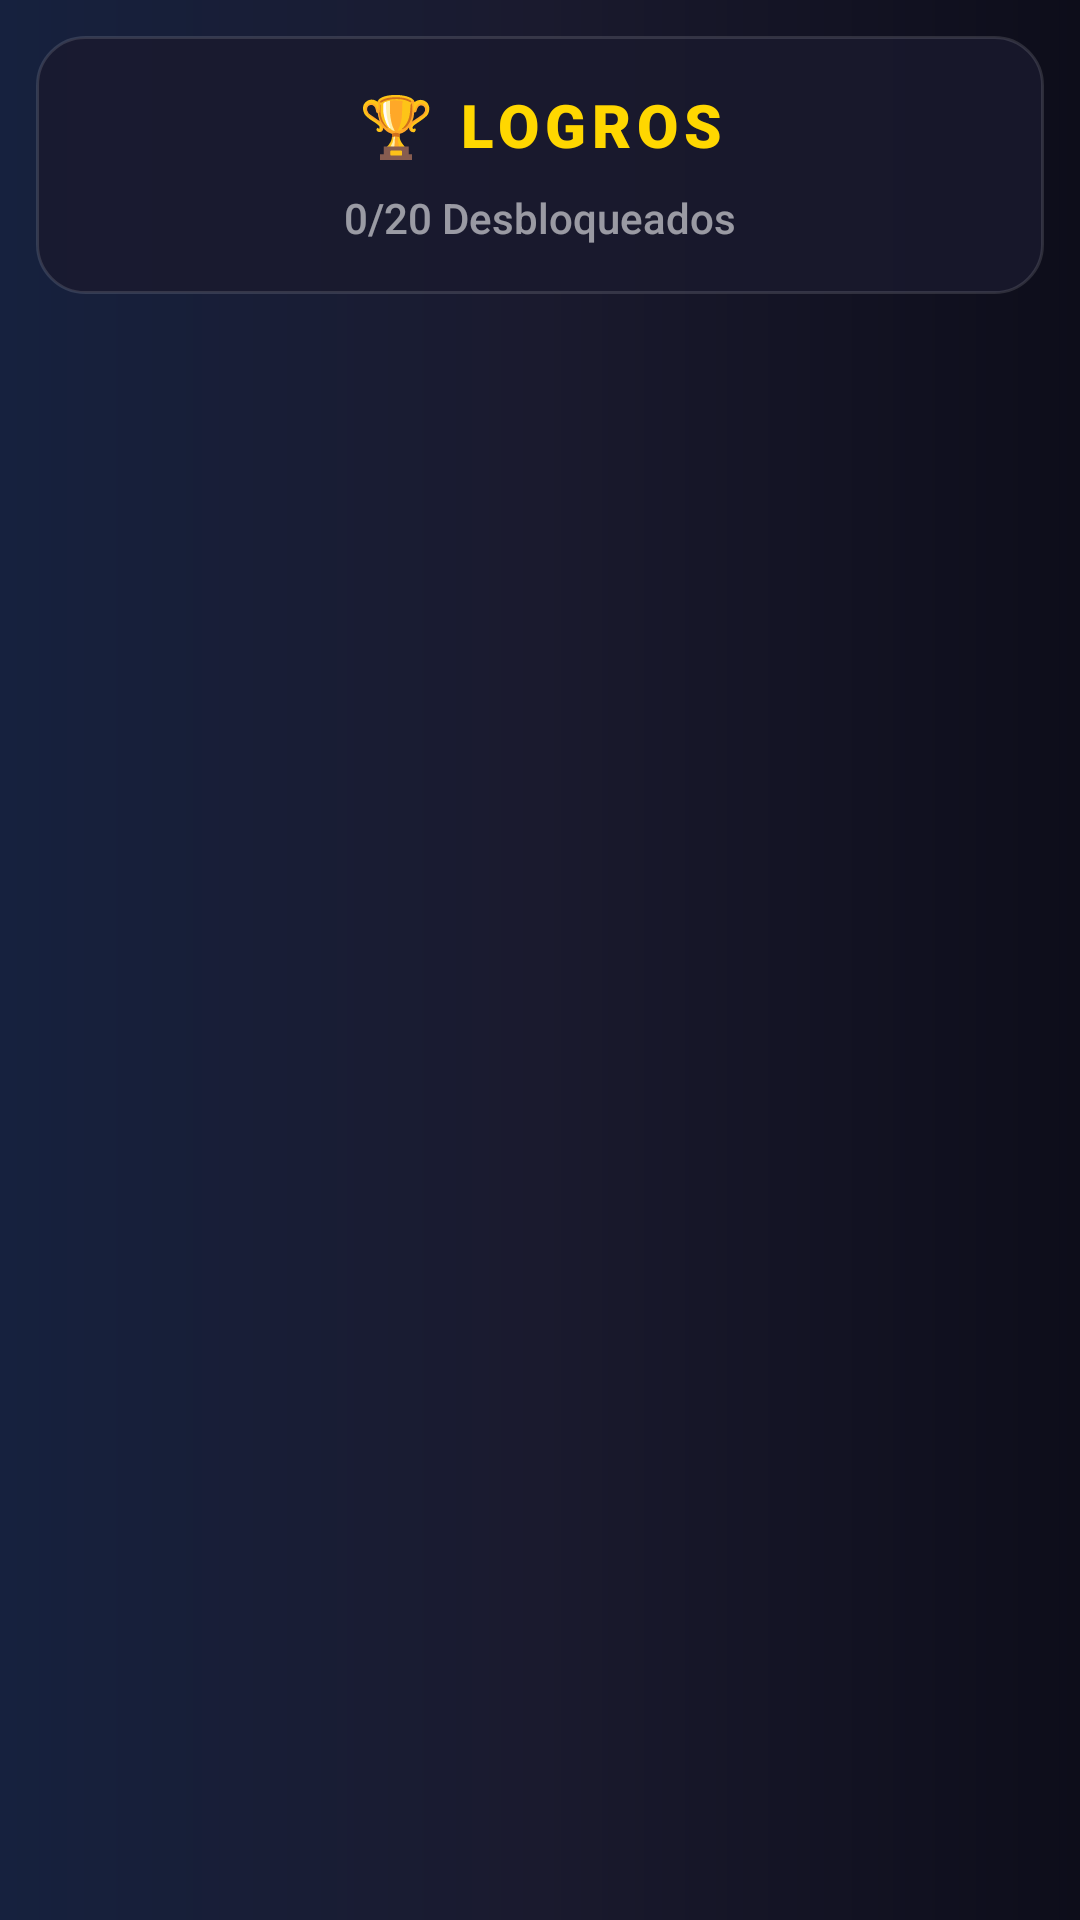

Here is an Android app screen rendered from its layout file. Give the layout XML and the strings, colors and styles it references.
<!-- AndroidManifest.xml: application theme Theme.Juego -->
<!-- res/layout/activity_achievements_pro.xml -->
<?xml version="1.0" encoding="utf-8"?>
<LinearLayout xmlns:android="http://schemas.android.com/apk/res/android"
    xmlns:tools="http://schemas.android.com/tools"
    android:layout_width="match_parent"
    android:layout_height="match_parent"
    android:background="@drawable/bg_garage_scene"
    android:orientation="vertical"
    tools:context=".AchievementsActivity">

    
    <LinearLayout
        android:layout_width="match_parent"
        android:layout_height="wrap_content"
        android:background="@drawable/card_glass"
        android:layout_marginHorizontal="12dp"
        android:layout_marginTop="12dp"
        android:orientation="vertical"
        android:padding="16dp">

        <TextView
            android:layout_width="match_parent"
            android:layout_height="wrap_content"
            android:fontFamily="sans-serif-black"
            android:gravity="center"
            android:letterSpacing="0.1"
            android:text="🏆 LOGROS"
            android:textColor="#FFD700"
            android:textSize="20sp" />

        <TextView
            android:id="@+id/tvProgress"
            android:layout_width="match_parent"
            android:layout_height="wrap_content"
            android:layout_marginTop="8dp"
            android:fontFamily="sans-serif-medium"
            android:gravity="center"
            android:text="0/20 Desbloqueados"
            android:textColor="#90FFFFFF"
            android:textSize="14sp" />
    </LinearLayout>

    
    <androidx.recyclerview.widget.RecyclerView
        android:id="@+id/achievementsRecycler"
        android:layout_width="match_parent"
        android:layout_height="0dp"
        android:layout_weight="1"
        android:layout_marginTop="8dp"
        android:clipToPadding="false"
        android:paddingBottom="16dp" />

</LinearLayout>
<!-- resources referenced by this layout -->
<resources>
  <!-- drawable bg_garage_scene (drawable) -->
  <?xml version="1.0" encoding="utf-8"?>
  <shape xmlns:android="http://schemas.android.com/apk/res/android"
      android:shape="rectangle">
      <gradient
          android:type="linear"
          android:angle="180"
          android:startColor="#0D0D1A"
          android:centerColor="#1A1A2E"
          android:endColor="#16213E" />
  </shape>
  <!-- drawable card_glass (drawable) -->
  <?xml version="1.0" encoding="utf-8"?>
  <shape xmlns:android="http://schemas.android.com/apk/res/android"
      android:shape="rectangle">
      <solid android:color="#CC1A1A2E" />
      <corners android:radius="16dp" />
      <stroke
          android:width="1dp"
          android:color="#20FFFFFF" />
  </shape>
  <style name="Theme.Juego" parent="Base.Theme.Juego" />
  <style name="Base.Theme.Juego" parent="Theme.Material3.DayNight.NoActionBar">
          <item name="colorPrimary">@color/primary</item>
          <item name="colorPrimaryDark">@color/primary_dark</item>
          <item name="colorAccent">@color/secondary</item>
          <item name="android:windowBackground">@color/background_dark</item>
          <item name="android:statusBarColor">@color/background_dark</item>
          <item name="android:navigationBarColor">@color/background_dark</item>
      </style>
  <color name="primary">#6C63FF</color>
  <color name="primary_dark">#5A52D5</color>
  <color name="secondary">#00D9FF</color>
  <color name="background_dark">#0F0F1A</color>
</resources>
